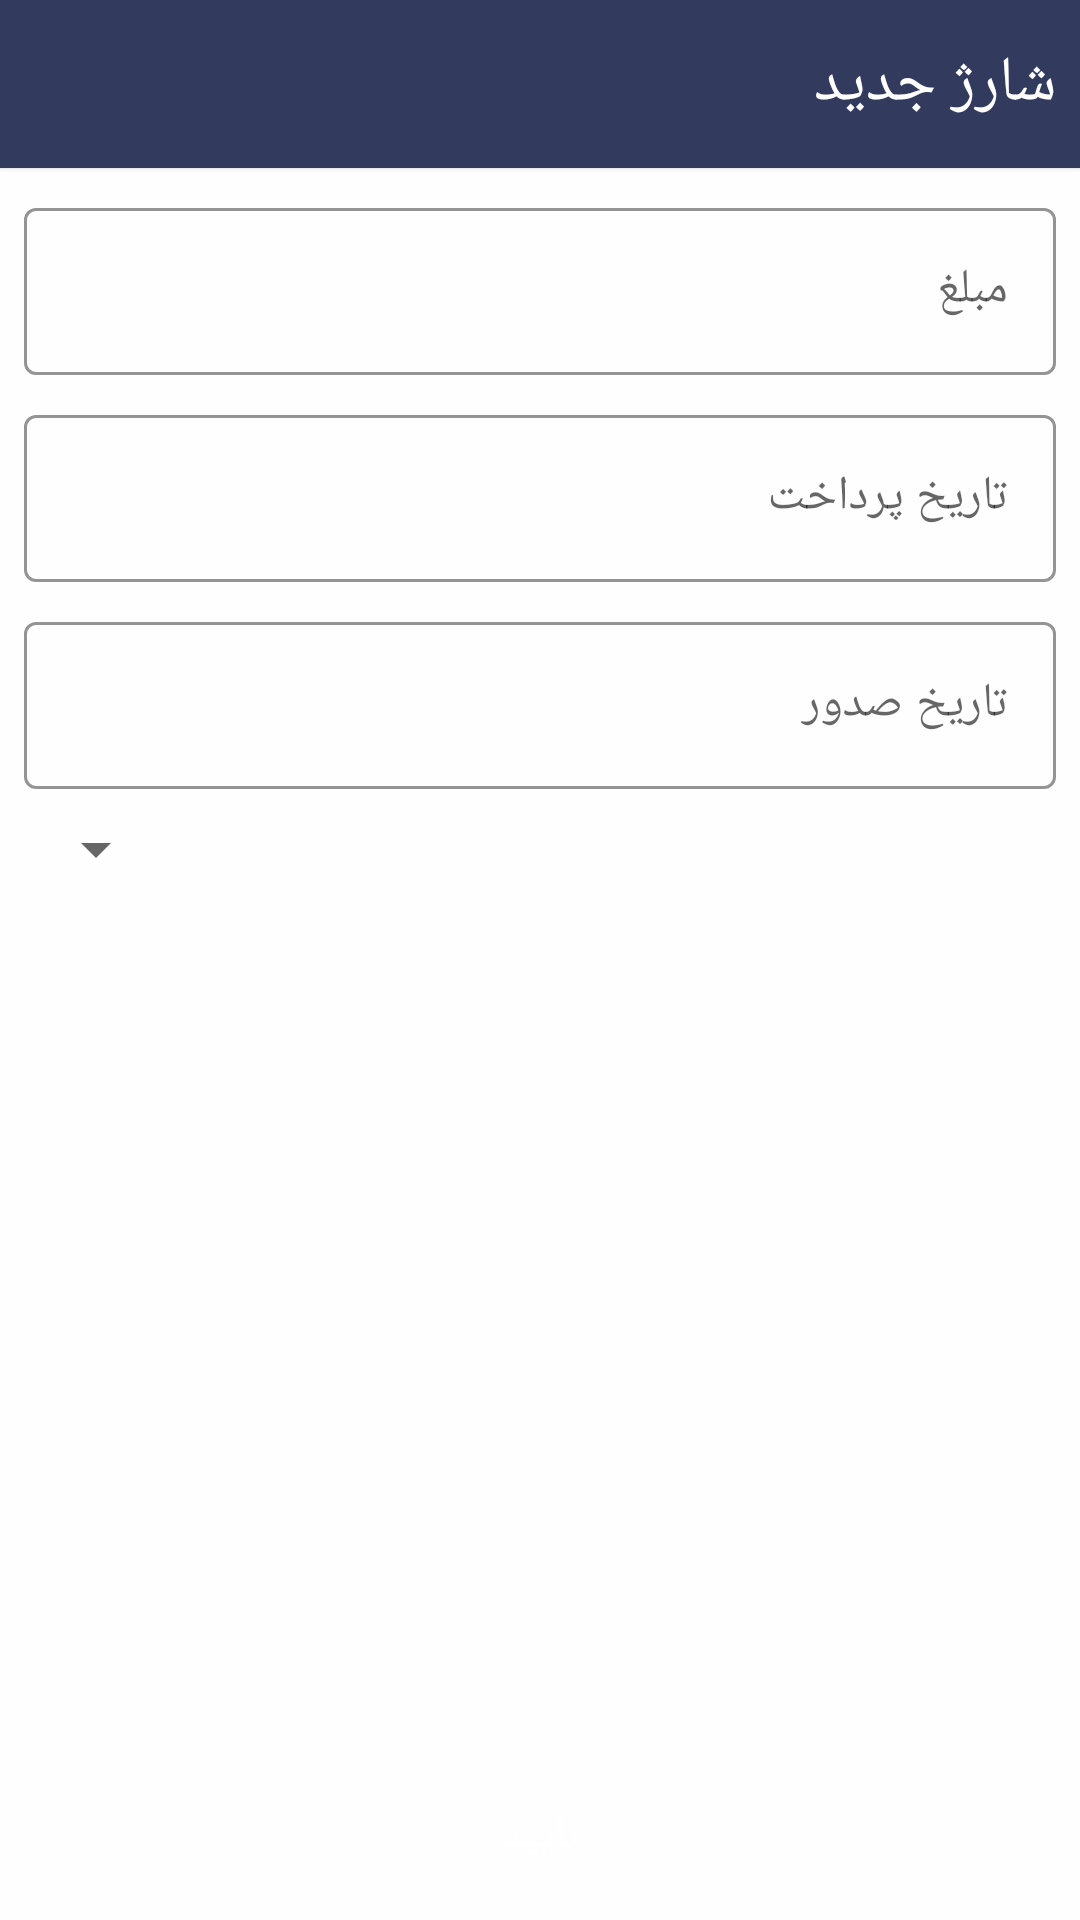

The Android layout XML behind this screen, and the referenced resources:
<!-- AndroidManifest.xml: application theme AppTheme -->
<!-- res/layout/fragment_charge_add.xml -->
<?xml version="1.0" encoding="utf-8"?>
<androidx.constraintlayout.widget.ConstraintLayout
    xmlns:android="http://schemas.android.com/apk/res/android"
    android:layout_width="match_parent"
    android:layout_height="match_parent"
    xmlns:app="http://schemas.android.com/apk/res-auto"
    android:background="@color/background"
    android:clickable="true"
    android:focusable="true">

    <com.google.android.material.card.MaterialCardView
        android:id="@+id/action_bar_new_charge_title"
        app:layout_constraintTop_toTopOf="parent"
        app:layout_constraintLeft_toLeftOf="parent"
        app:layout_constraintRight_toRightOf="parent"
        style="@style/cardveiw_actionBar">

        <TextView
            style="@style/actionBar_title"
            android:text="@string/page_title_new_charge"/>

    </com.google.android.material.card.MaterialCardView>

    <LinearLayout
        android:layout_width="0dp"
        android:layout_height="wrap_content"
        android:orientation="vertical"
        app:layout_constraintTop_toBottomOf="@id/action_bar_new_charge_title"
        app:layout_constraintLeft_toLeftOf="parent"
        app:layout_constraintRight_toRightOf="parent">

        <com.google.android.material.textfield.TextInputLayout
            android:id="@+id/til_fragment_addCharge_amount"
            android:layout_width="match_parent"
            android:layout_height="wrap_content"
            android:hint="@string/amount"
            style="@style/textInputLayout_outLine">

            <com.google.android.material.textfield.TextInputEditText
                android:id="@+id/et_fragment_addCharge_amount"
                android:layout_width="match_parent"
                android:layout_height="wrap_content"
                android:inputType="number"
                />

        </com.google.android.material.textfield.TextInputLayout>

        <com.google.android.material.textfield.TextInputLayout
            android:id="@+id/til_fragment_addCharge_payDate"
            android:layout_width="match_parent"
            android:layout_height="wrap_content"
            style="@style/textInputLayout_outLine"
            android:hint="@string/payDate">

            <EditText
                android:id="@+id/et_fragment_addCharge_payDate"
                android:layout_width="match_parent"
                android:layout_height="wrap_content"
                android:inputType="date"
                />

        </com.google.android.material.textfield.TextInputLayout>

        <com.google.android.material.textfield.TextInputLayout
            android:id="@+id/til_fragment_addCharge_issueDate"
            android:layout_width="match_parent"
            android:layout_height="wrap_content"
            android:hint="@string/issueDate"
            style="@style/textInputLayout_outLine">

            <EditText
                android:id="@+id/et_fragment_addCharge_issueDate"
                android:layout_width="match_parent"
                android:layout_height="wrap_content"
                android:inputType="date"
                />

        </com.google.android.material.textfield.TextInputLayout>

        <Spinner
            android:id="@+id/sp_fragment_addCharge_status"
            android:layout_width="match_parent"
            android:layout_height="wrap_content"
            android:layout_margin="8dp"
            android:layout_gravity="center_vertical"
            android:layoutDirection="rtl"
            />

    </LinearLayout>

    <Button
        android:id="@+id/btn_fragment_addCharge_submit"
        android:layout_width="0dp"
        android:layout_height="@dimen/bottom_height_button"
        app:layout_constraintBottom_toBottomOf="parent"
        app:layout_constraintLeft_toLeftOf="parent"
        app:layout_constraintRight_toRightOf="parent"
        android:text="@string/submit"
        style="@style/fillButton"
        />

</androidx.constraintlayout.widget.ConstraintLayout>
<!-- resources referenced by this layout -->
<resources>
  <color name="background">#FEFEFE</color>
  <dimen name="bottom_height_button">56dp</dimen>
  <string name="amount">مبلغ</string>
  <string name="issueDate">تاریخ صدور</string>
  <string name="page_title_new_charge">شارژ جدید</string>
  <string name="payDate">تاریخ پرداخت</string>
  <string name="submit">تایید</string>
  <style name="actionBar_title" parent="Widget.AppCompat.TextView">
          <item name="android:layout_width">match_parent</item>
          <item name="android:layout_height">wrap_content</item>
          <item name="android:textSize">@dimen/text_size_very_big</item>
          <item name="android:textColor">@color/actionBar_text_color</item>
          <item name="android:layoutDirection">rtl</item>
          <item name="android:layout_gravity">center_vertical</item>
          <item name="android:layout_marginRight">@dimen/medium_margin</item>
      </style>
  <style name="cardveiw_actionBar" parent="Widget.MaterialComponents.CardView">
          <item name="android:layout_width">match_parent</item>
          <item name="android:layout_height">@dimen/height_action_bar</item>
          <item name="cardBackgroundColor">@color/colorPrimary</item>
          <item name="cardCornerRadius">@dimen/card_radius_action_bar</item>
      </style>
  <style name="fillButton" parent="Widget.MaterialComponents.Button">
          <item name="android:textSize">@dimen/text_size_medium</item>
          <item name="android:layout_marginTop">@dimen/medium_margin</item>
          <item name="android:layout_marginLeft">@dimen/medium_margin</item>
          <item name="android:layout_marginRight">@dimen/medium_margin</item>
      </style>
  <style name="textInputLayout_outLine" parent="Widget.MaterialComponents.TextInputLayout.OutlinedBox">
          <item name="boxStrokeColor">@color/til_stroke_color</item>
          <item name="boxBackgroundColor">@color/til_background_color</item>
          <item name="hintTextColor">@color/til_hint_color</item>
          <item name="android:layout_marginLeft">@dimen/medium_margin</item>
          <item name="android:layout_marginRight">@dimen/medium_margin</item>
          <item name="android:layout_marginTop">@dimen/medium_margin</item>
      </style>
  <style name="AppTheme" parent="Theme.MaterialComponents.Light.NoActionBar">
          
          <item name="colorPrimary">@color/colorPrimary</item>
          <item name="colorPrimaryDark">@color/colorPrimaryDark</item>
          <item name="colorAccent">@color/colorAccent</item>
          <item name="android:windowAnimationStyle">@style/activity_transition</item>
          <item name="android:windowContentTransitions">true</item>
      </style>
  <dimen name="text_size_very_big">21sp</dimen>
  <color name="actionBar_text_color">#FFFFFF</color>
  <dimen name="medium_margin">8dp</dimen>
  <dimen name="height_action_bar">56dp</dimen>
  <color name="colorPrimary">#323A5E</color>
  <dimen name="card_radius_action_bar">0dp</dimen>
  <dimen name="text_size_medium">15sp</dimen>
  <color name="til_stroke_color">#355C7D</color>
  <color name="til_background_color">@android:color/transparent</color>
  <color name="til_hint_color">#725A7A</color>
  <color name="colorPrimaryDark">#2B3155</color>
  <color name="colorAccent">#725A7A</color>
  <style name="activity_transition" parent="android:Theme.Material">
          <item name="android:activityOpenEnterAnimation">@anim/activity_open_enter</item>
          <item name="android:activityOpenExitAnimation">@anim/activity_open_exit</item>
          <item name="android:activityCloseEnterAnimation">@anim/activity_close_enter</item>
          <item name="android:activityCloseExitAnimation">@anim/activity_close_exit</item>
      </style>
</resources>
